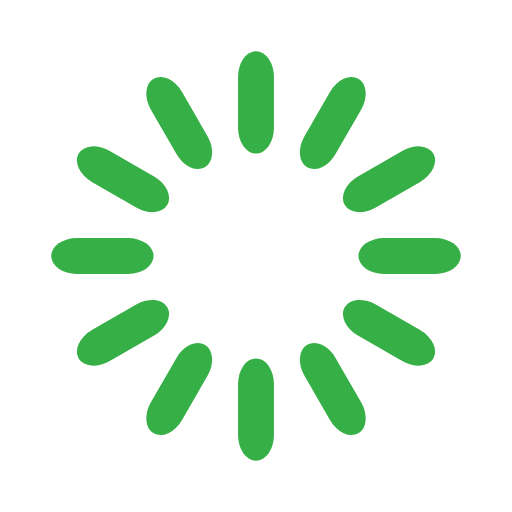
t = 0.00 s
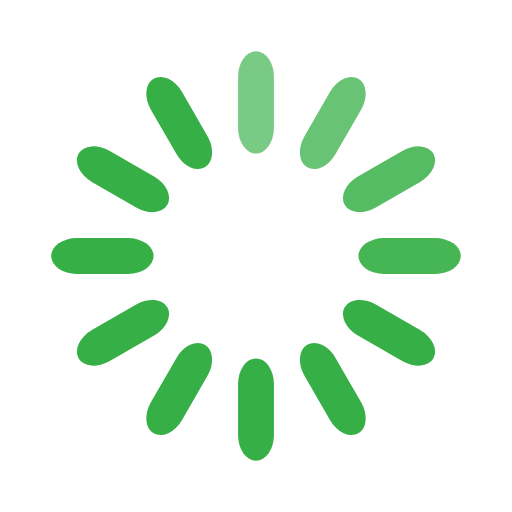
t = 0.33 s
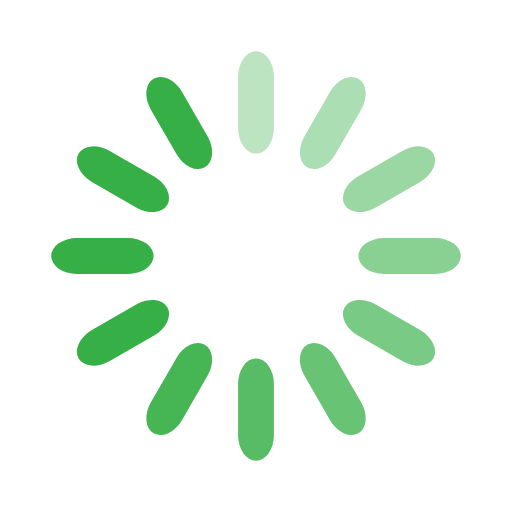
t = 0.67 s
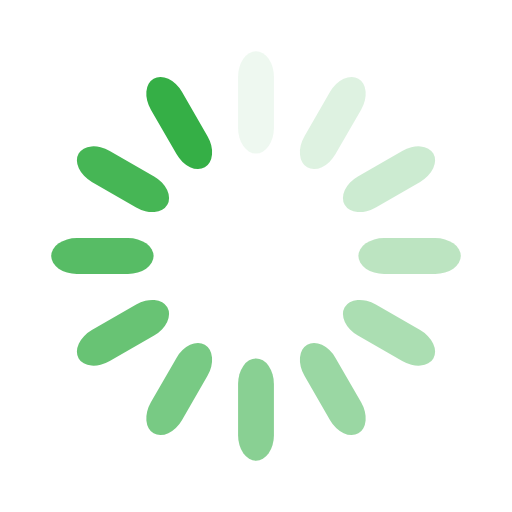
t = 0.92 s
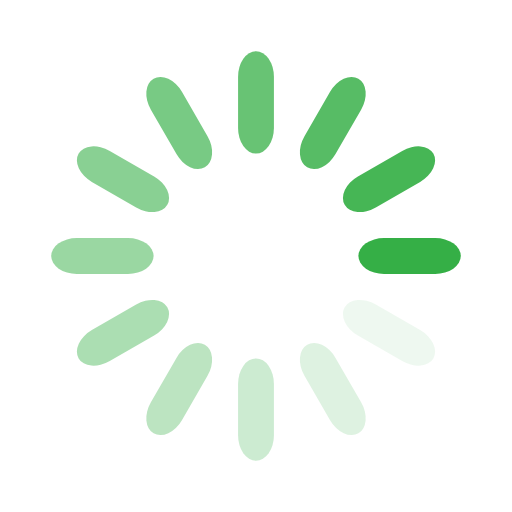
t = 1.25 s
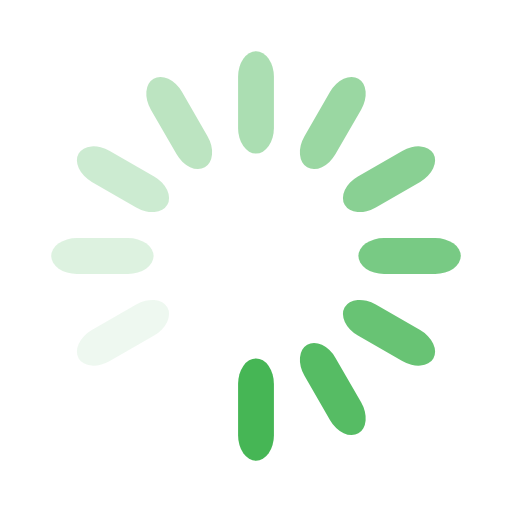
t = 1.58 s

The animated SVG that drew these frames (rendered in a browser with its animation timeline set to each time). Animation: 12 SMIL elements (animate=12); one cycle of 1.92 s, repeats indefinitely.

<svg width='98px' height='98px' xmlns="http://www.w3.org/2000/svg" viewBox="0 0 100 100" preserveAspectRatio="xMidYMid" class="uil-default"><rect x="0" y="0" width="100" height="100" fill="none" class="bk"></rect><rect  x='46.5' y='40' width='7' height='20' rx='5' ry='5' fill='#35af46' transform='rotate(0 50 50) translate(0 -30)'>  <animate attributeName='opacity' from='1' to='0' dur='1s' begin='0s' repeatCount='indefinite'/></rect><rect  x='46.5' y='40' width='7' height='20' rx='5' ry='5' fill='#35af46' transform='rotate(30 50 50) translate(0 -30)'>  <animate attributeName='opacity' from='1' to='0' dur='1s' begin='0.08333333333333333s' repeatCount='indefinite'/></rect><rect  x='46.5' y='40' width='7' height='20' rx='5' ry='5' fill='#35af46' transform='rotate(60 50 50) translate(0 -30)'>  <animate attributeName='opacity' from='1' to='0' dur='1s' begin='0.16666666666666666s' repeatCount='indefinite'/></rect><rect  x='46.5' y='40' width='7' height='20' rx='5' ry='5' fill='#35af46' transform='rotate(90 50 50) translate(0 -30)'>  <animate attributeName='opacity' from='1' to='0' dur='1s' begin='0.25s' repeatCount='indefinite'/></rect><rect  x='46.5' y='40' width='7' height='20' rx='5' ry='5' fill='#35af46' transform='rotate(120 50 50) translate(0 -30)'>  <animate attributeName='opacity' from='1' to='0' dur='1s' begin='0.3333333333333333s' repeatCount='indefinite'/></rect><rect  x='46.5' y='40' width='7' height='20' rx='5' ry='5' fill='#35af46' transform='rotate(150 50 50) translate(0 -30)'>  <animate attributeName='opacity' from='1' to='0' dur='1s' begin='0.4166666666666667s' repeatCount='indefinite'/></rect><rect  x='46.5' y='40' width='7' height='20' rx='5' ry='5' fill='#35af46' transform='rotate(180 50 50) translate(0 -30)'>  <animate attributeName='opacity' from='1' to='0' dur='1s' begin='0.5s' repeatCount='indefinite'/></rect><rect  x='46.5' y='40' width='7' height='20' rx='5' ry='5' fill='#35af46' transform='rotate(210 50 50) translate(0 -30)'>  <animate attributeName='opacity' from='1' to='0' dur='1s' begin='0.5833333333333334s' repeatCount='indefinite'/></rect><rect  x='46.5' y='40' width='7' height='20' rx='5' ry='5' fill='#35af46' transform='rotate(240 50 50) translate(0 -30)'>  <animate attributeName='opacity' from='1' to='0' dur='1s' begin='0.6666666666666666s' repeatCount='indefinite'/></rect><rect  x='46.5' y='40' width='7' height='20' rx='5' ry='5' fill='#35af46' transform='rotate(270 50 50) translate(0 -30)'>  <animate attributeName='opacity' from='1' to='0' dur='1s' begin='0.75s' repeatCount='indefinite'/></rect><rect  x='46.5' y='40' width='7' height='20' rx='5' ry='5' fill='#35af46' transform='rotate(300 50 50) translate(0 -30)'>  <animate attributeName='opacity' from='1' to='0' dur='1s' begin='0.8333333333333334s' repeatCount='indefinite'/></rect><rect  x='46.5' y='40' width='7' height='20' rx='5' ry='5' fill='#35af46' transform='rotate(330 50 50) translate(0 -30)'>  <animate attributeName='opacity' from='1' to='0' dur='1s' begin='0.9166666666666666s' repeatCount='indefinite'/></rect></svg>